Dataset: Private (GitHub, Slade-99/Deep_Learning). Classes: abnormal, normal, pneumonia.

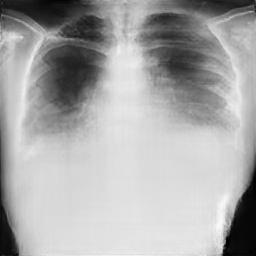
Label: pneumonia

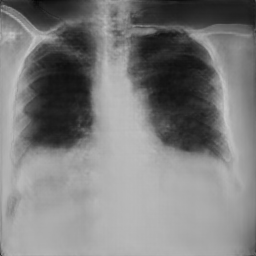
Label: pneumonia

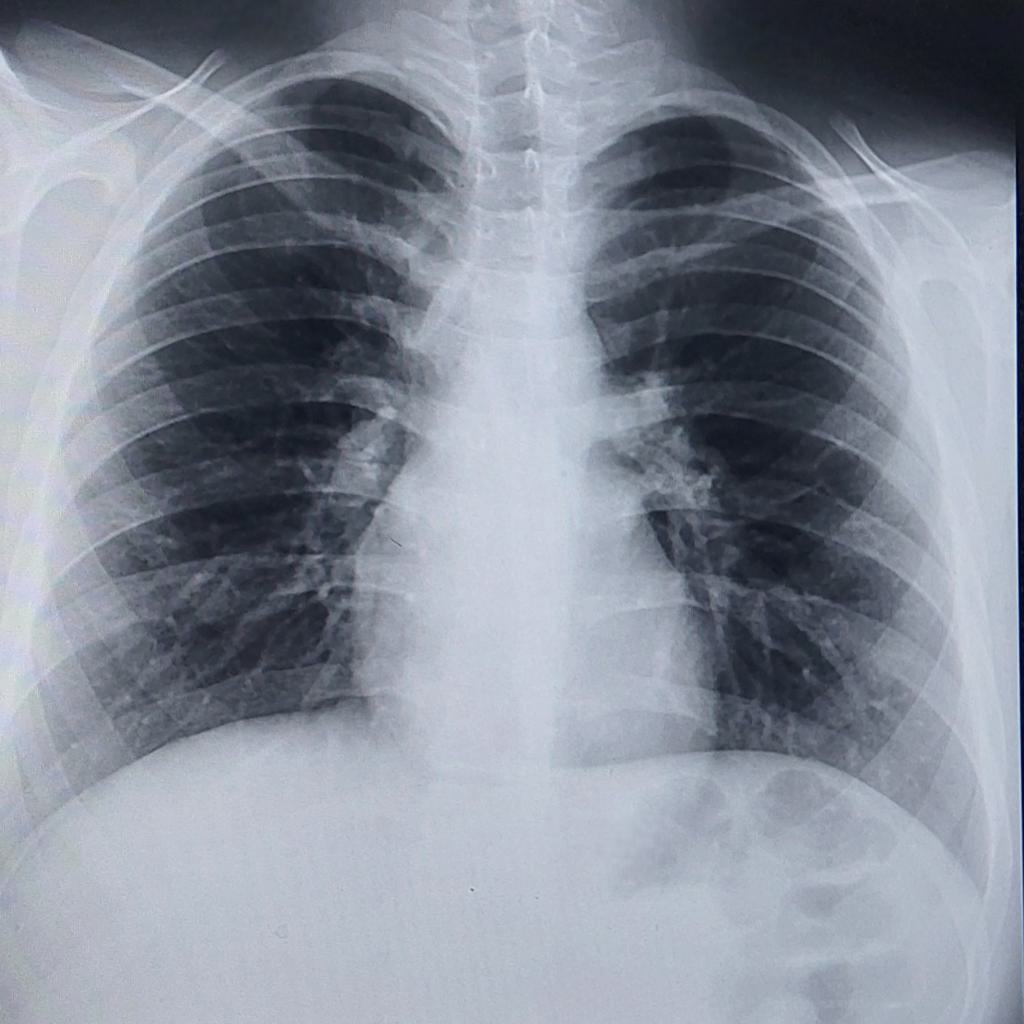
Label: normal

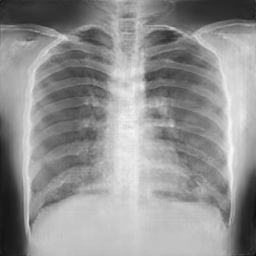
Label: normal

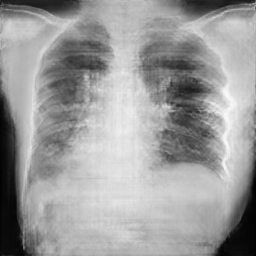
Label: pneumonia

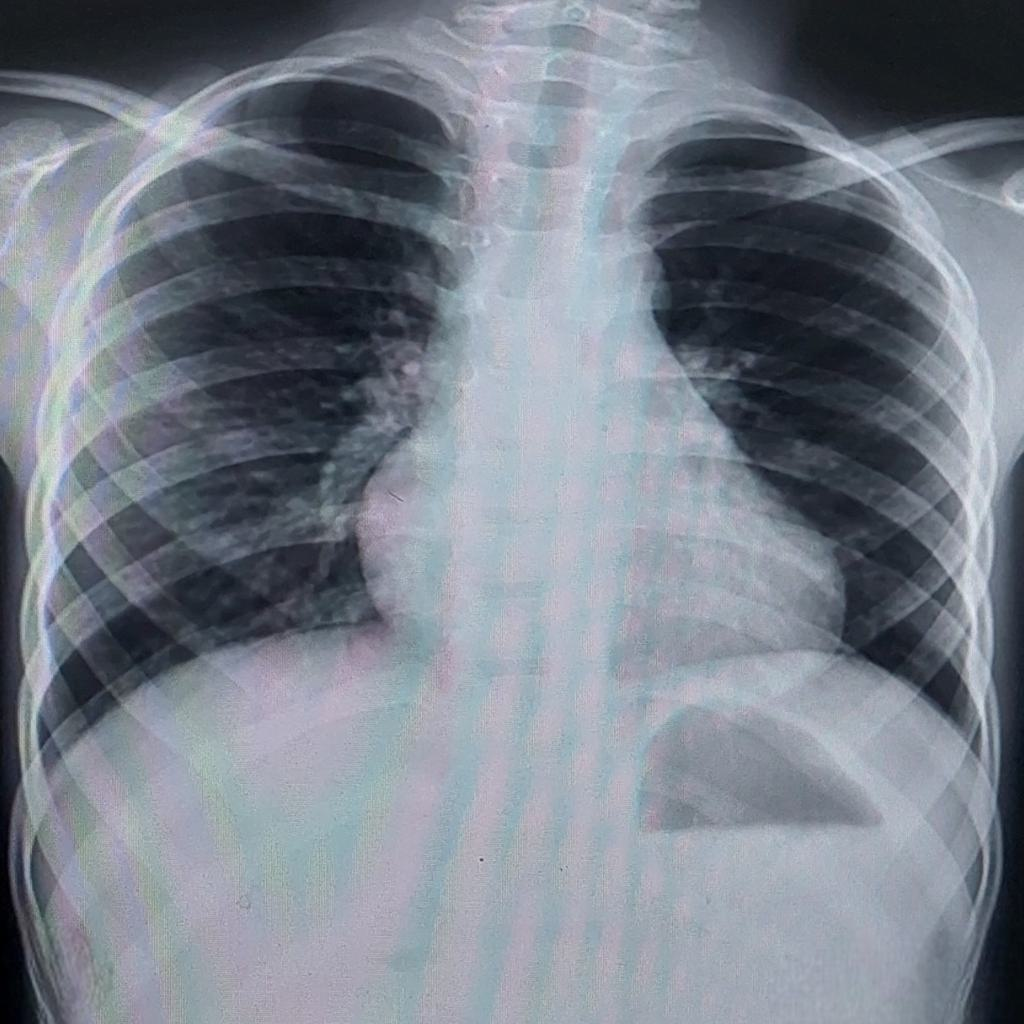
Label: normal
